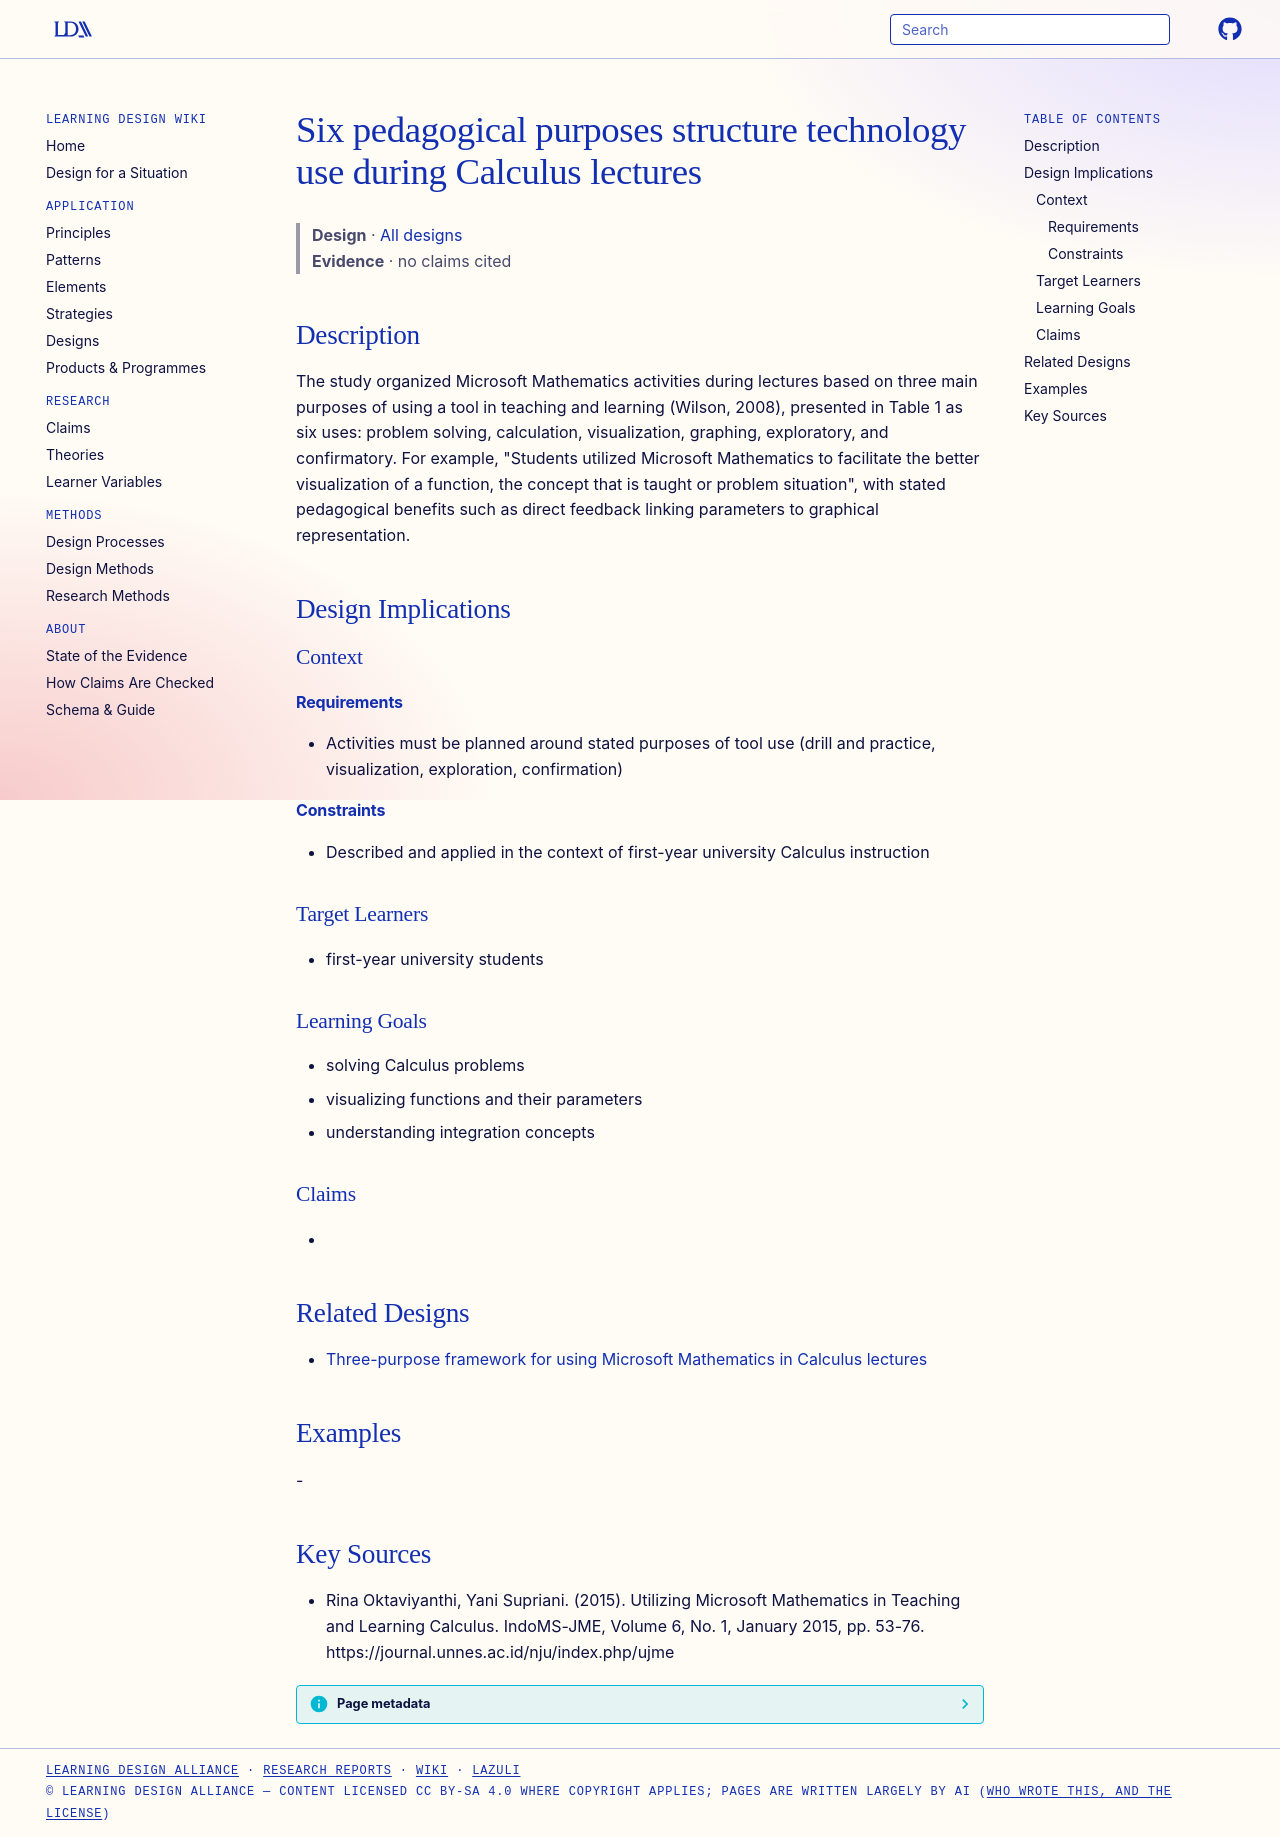

repository: Learning-Design-Alliance/learning-wiki · page: designs/six-purposes-tool-use-calculus-lectures/index.html · generator: mkdocs

---
type: design
id: six-purposes-tool-use-calculus-lectures
title: Six pedagogical purposes structure technology use during Calculus lectures
description: "The study organized Microsoft Mathematics activities during lectures based on three main purposes of using a tool in teaching and learning (Wilson, 2008), presented in Table 1 as six uses: problem solving, calculation..."
status: review
generated:
  by: "process:settle-candidates"
  at: 2026-11-01
sources:
  - id: rina-oktaviyanthi-2015
    resource: "https://journal.unnes.ac.id/nju/index.php/ujme"
    title: "Rina Oktaviyanthi, Yani Supriani. (2015). Utilizing Microsoft Mathematics in Teaching and Learning Calculus. IndoMS-JME, Volume 6, No. 1, January 2015, pp. 53-76. https://journal.unnes.ac.id/nju/index.php/ujme"
    author: Rina Oktaviyanthi, Yani Supriani
---

# Six pedagogical purposes structure technology use during Calculus lectures

> **Design** · [All designs](index.md)
> **Evidence** · no claims cited

## Description
The study organized Microsoft Mathematics activities during lectures based on three main purposes of using a tool in teaching and learning (Wilson, 2008), presented in Table 1 as six uses: problem solving, calculation, visualization, graphing, exploratory, and confirmatory. For example, "Students utilized Microsoft Mathematics to facilitate the better visualization of a function, the concept that is taught or problem situation", with stated pedagogical benefits such as direct feedback linking parameters to graphical representation.

## Design Implications

### Context
#### Requirements
- Activities must be planned around stated purposes of tool use (drill and practice, visualization, exploration, confirmation)
#### Constraints
- Described and applied in the context of first-year university Calculus instruction

### Target Learners
- first-year university students

### Learning Goals
- solving Calculus problems
- visualizing functions and their parameters
- understanding integration concepts

### Claims
- 

## Related Designs

- [Three-purpose framework for using Microsoft Mathematics in Calculus lectures](three-purpose-tool-use-microsoft-mathematics.md)

## Examples
-

## Key Sources
- Rina Oktaviyanthi, Yani Supriani. (2015). Utilizing Microsoft Mathematics in Teaching and Learning Calculus. IndoMS-JME, Volume 6, No. 1, January 2015, pp. 53-76. https://journal.unnes.ac.id/nju/index.php/ujme
